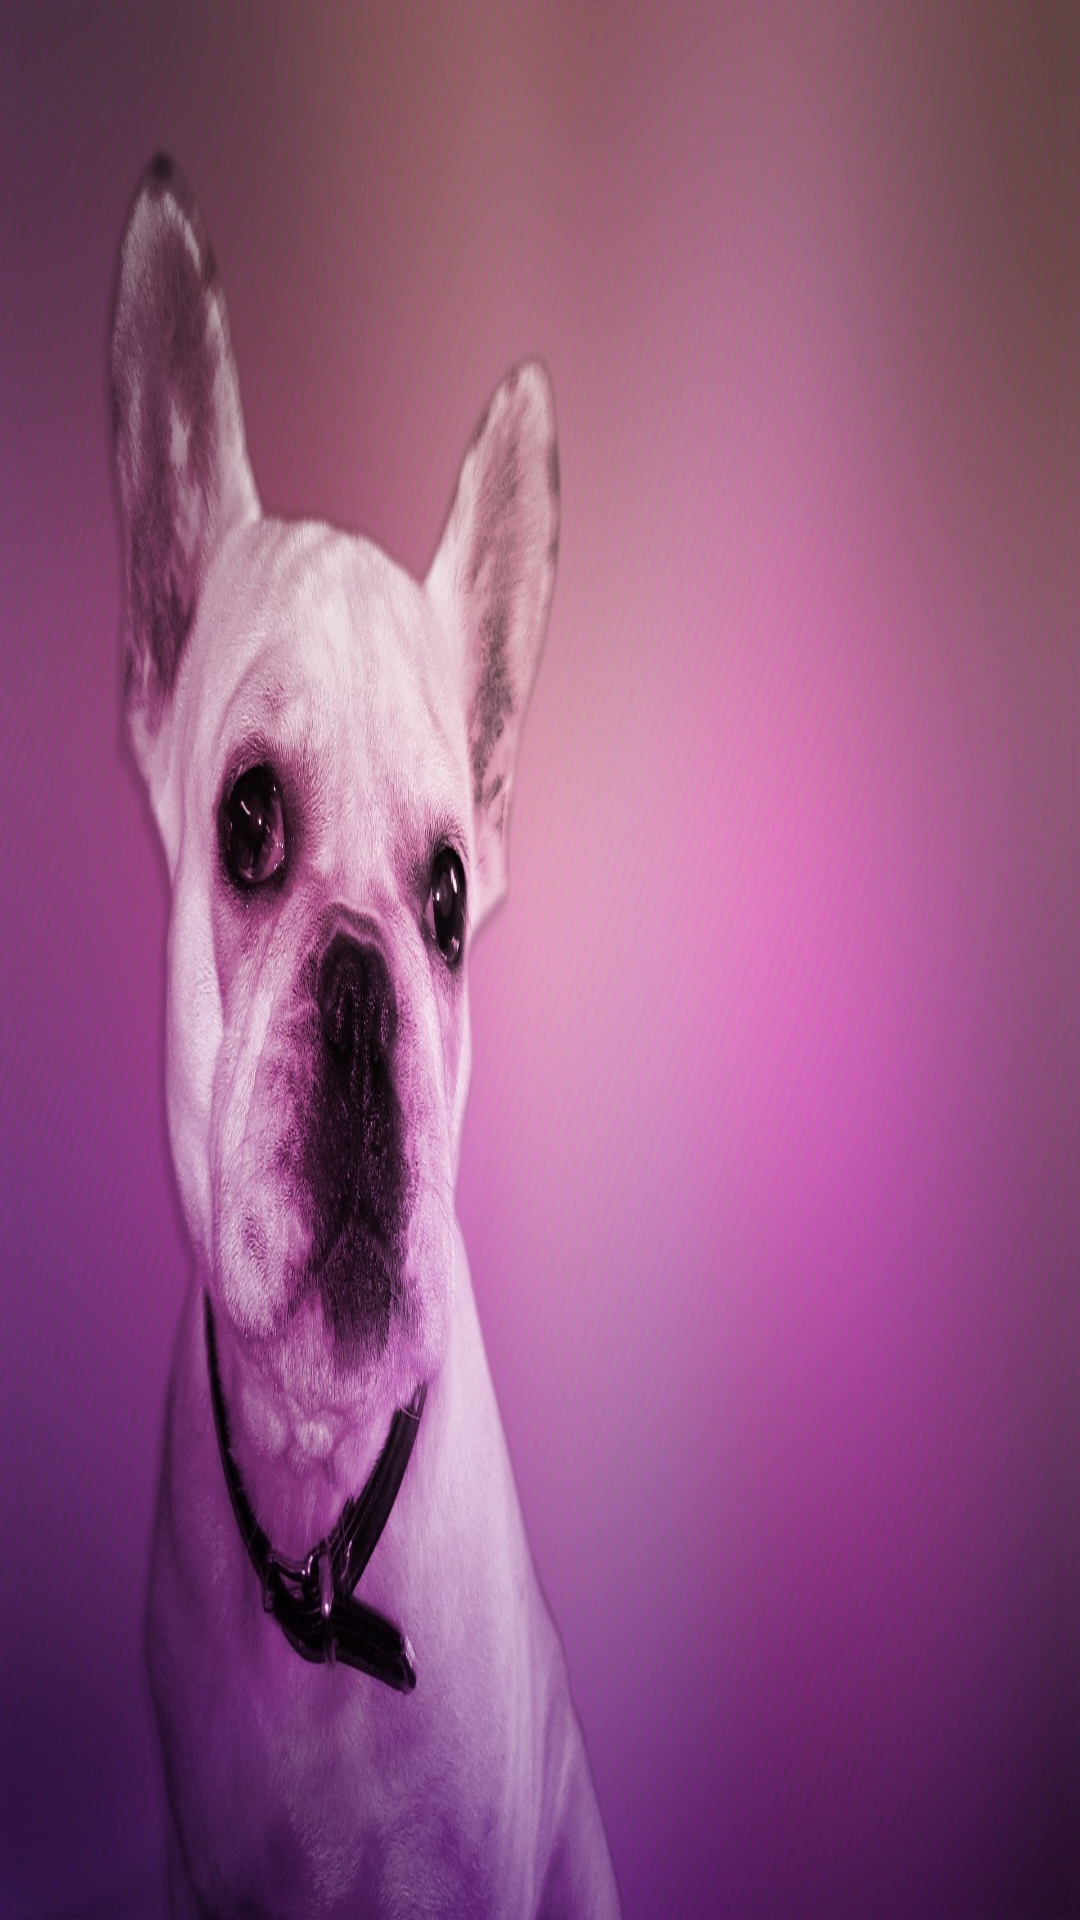

Android layout source for this screen:
<!-- AndroidManifest.xml: application theme Theme.Dogs -->
<!-- res/layout/nav_header.xml -->
<?xml version="1.0" encoding="utf-8"?>
<androidx.constraintlayout.widget.ConstraintLayout
    xmlns:android="http://schemas.android.com/apk/res/android"
    xmlns:app="http://schemas.android.com/apk/res-auto"
    android:id="@+id/navConstraint"
    android:layout_width="match_parent"
    android:layout_height="200dp"
    android:theme="@style/ThemeOverlay.AppCompat.Dark">

    <ImageView
        android:id="@+id/headerImage"
        android:layout_width="0dp"
        android:layout_height="0dp"
        android:scaleType="fitXY"
        app:layout_constraintBottom_toBottomOf="parent"
        app:layout_constraintEnd_toEndOf="parent"
        app:layout_constraintStart_toStartOf="parent"
        app:layout_constraintTop_toTopOf="parent"
        app:srcCompat="@drawable/fond"
        android:contentDescription="@string/content_description_of_image_in_header" />

</androidx.constraintlayout.widget.ConstraintLayout>
<!-- resources referenced by this layout -->
<resources>
  <!-- drawable fond: jpeg bitmap (drawable, 221347 bytes) -->
  <string name="content_description_of_image_in_header">add photo of animal maybe</string>
  <style name="Theme.Dogs" parent="Theme.MaterialComponents.DayNight.DarkActionBar">
          
          <item name="colorPrimary">@color/purple_500</item>
          <item name="colorPrimaryVariant">@color/purple_700</item>
          <item name="colorOnPrimary">@color/white</item>
          
          <item name="colorSecondary">@color/teal_200</item>
          <item name="colorSecondaryVariant">@color/teal_700</item>
          <item name="colorOnSecondary">@color/black</item>
          
          <item name="android:statusBarColor">?attr/colorPrimaryVariant</item>
          
      </style>
  <!-- not gathered from this repository: default colours our renderer supplied (Android Studio template values) -->
  <color name="purple_500">#FF6200EE</color>
  <color name="purple_700">#FF3700B3</color>
  <color name="teal_200">#FF03DAC5</color>
  <color name="teal_700">#FF018786</color>
  <color name="black">#FF000000</color>
  <color name="white">#FFFFFFFF</color>
</resources>
